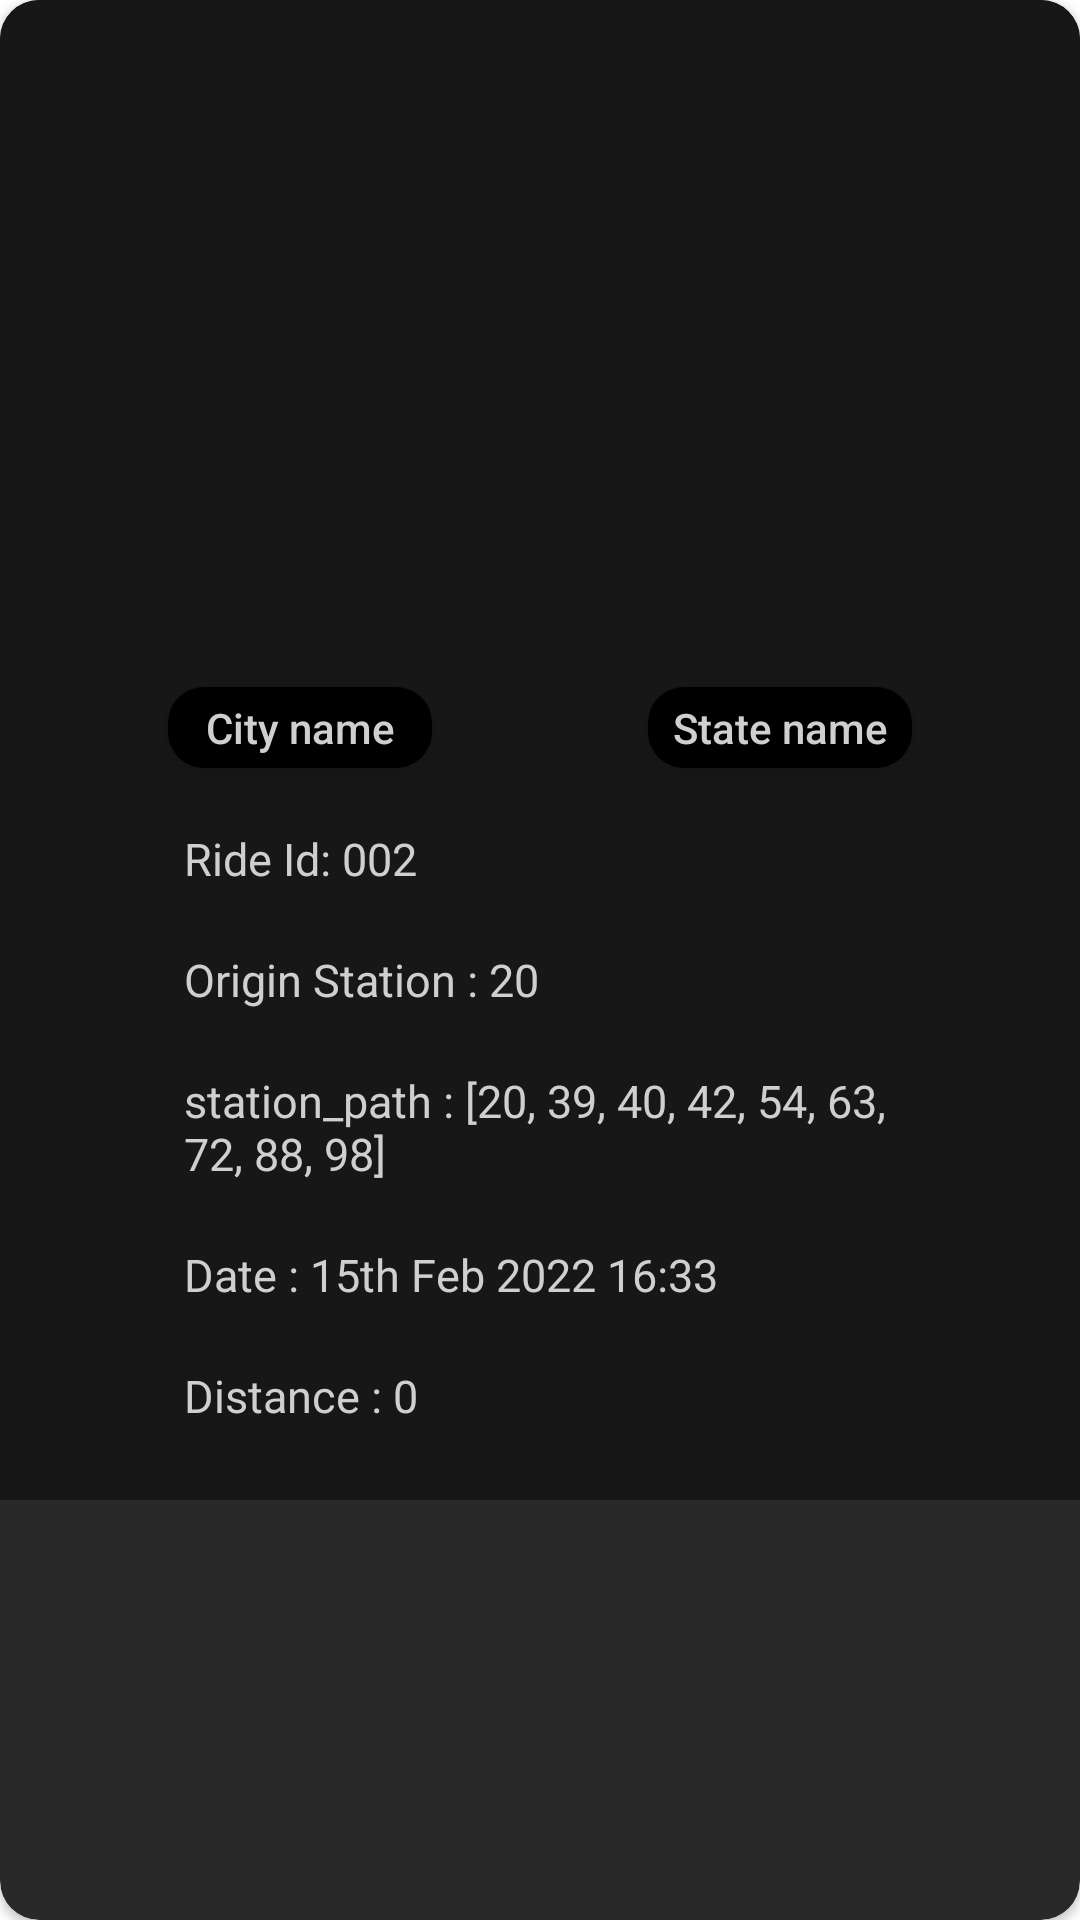

Produce the Android XML layout that renders to this screen, including the resource entries it uses.
<!-- AndroidManifest.xml: application theme Theme.EdvoraAssignment -->
<!-- res/layout/rv_layout.xml -->
<?xml version="1.0" encoding="utf-8"?>
<androidx.cardview.widget.CardView xmlns:android="http://schemas.android.com/apk/res/android"
    xmlns:tools="http://schemas.android.com/tools"
    xmlns:app="http://schemas.android.com/apk/res-auto"
    android:layout_width="match_parent"
    android:layout_margin="10dp"
    app:cardCornerRadius="13dp"
    android:layout_height="wrap_content"
    app:cardBackgroundColor="#292929">

    <androidx.constraintlayout.widget.ConstraintLayout
        android:layout_width="match_parent"
        android:layout_height="500dp"
        android:background="#171717"
        app:layout_constraintBottom_toBottomOf="parent"
        app:layout_constraintEnd_toEndOf="parent"
        app:layout_constraintHorizontal_bias="0.448"
        app:layout_constraintStart_toStartOf="parent"
        app:layout_constraintTop_toTopOf="parent">



                <com.google.android.material.imageview.ShapeableImageView
                    android:id="@+id/mapimage"
                    android:layout_width="285dp"
                    android:layout_height="185dp"
                    android:layout_marginTop="16dp"
                    android:scaleType="fitXY"
                    app:layout_constraintEnd_toEndOf="parent"
                    app:layout_constraintStart_toStartOf="parent"
                    app:layout_constraintTop_toTopOf="parent"
                    app:shapeAppearance="@style/ShapeAppearanceOverlay.Avatar"
                    tools:srcCompat="@tools:sample/avatars" />

                <androidx.appcompat.widget.AppCompatButton
                    android:id="@+id/city"
                    android:layout_width="wrap_content"
                    android:layout_height="27dp"
                    android:layout_marginStart="56dp"
                    android:layout_marginTop="28dp"
                    android:background="@drawable/cardviewbackground"
                    android:text="@string/city_name"
                    android:textAllCaps="false"
                    android:textColor="#CFCFCF"
                    app:layout_constraintStart_toStartOf="parent"
                    app:layout_constraintTop_toBottomOf="@+id/mapimage" />

                <androidx.appcompat.widget.AppCompatButton
                    android:id="@+id/state"
                    android:layout_width="wrap_content"
                    android:layout_height="27dp"
                    android:layout_marginTop="28dp"
                    android:layout_marginEnd="56dp"
                    android:background="@drawable/cardviewbackground"
                    android:text="@string/state_name"
                    android:textAllCaps="false"
                    android:textColor="#CFCFCF"
                    app:layout_constraintEnd_toEndOf="parent"
                    app:layout_constraintTop_toBottomOf="@+id/mapimage" />

                <TextView
                    android:id="@+id/rideid"
                    android:layout_width="wrap_content"
                    android:layout_height="wrap_content"
                    android:layout_marginTop="20dp"
                    android:text="@string/ride_id_002"
                    android:textColor="#CFCFCF"
                    android:textSize="15sp"
                    app:layout_constraintEnd_toEndOf="@+id/city"
                    app:layout_constraintStart_toStartOf="@+id/city"
                    app:layout_constraintTop_toBottomOf="@+id/city" />

                <TextView
                    android:id="@+id/path"
                    android:layout_width="242dp"
                    android:layout_height="wrap_content"
                    android:layout_marginTop="20dp"
                    android:maxLines="2"
                    android:text="@string/station_path_20_39_40_42_54_63_72_88_98"
                    android:textColor="#CFCFCF"
                    android:textSize="15sp"
                    app:layout_constraintEnd_toEndOf="@+id/orign"
                    app:layout_constraintHorizontal_bias="0.0"
                    app:layout_constraintStart_toStartOf="@+id/orign"
                    app:layout_constraintTop_toBottomOf="@+id/orign">

                </TextView>

                <TextView
                    android:id="@+id/orign"
                    android:layout_width="wrap_content"
                    android:layout_height="wrap_content"
                    android:layout_marginTop="20dp"
                    android:text="@string/origin_station_20"
                    android:textColor="#CFCFCF"
                    android:textSize="15sp"
                    app:layout_constraintEnd_toEndOf="@+id/rideid"
                    app:layout_constraintHorizontal_bias="0.0"
                    app:layout_constraintStart_toStartOf="@+id/rideid"
                    app:layout_constraintTop_toBottomOf="@+id/rideid">
                </TextView>

                <TextView
                    android:id="@+id/date"
                    android:layout_width="wrap_content"
                    android:layout_height="wrap_content"
                    android:layout_marginTop="20dp"
                    android:text="@string/date_15th_feb_2022_16_33"
                    android:textColor="#CFCFCF"
                    android:textSize="15sp"
                    app:layout_constraintEnd_toEndOf="@+id/path"
                    app:layout_constraintHorizontal_bias="0.0"
                    app:layout_constraintStart_toStartOf="@+id/path"
                    app:layout_constraintTop_toBottomOf="@+id/path">
                </TextView>

                <TextView
                    android:id="@+id/distance"
                    android:layout_width="wrap_content"
                    android:layout_height="wrap_content"
                    android:layout_marginTop="20dp"
                    android:text="@string/distance_0"
                    android:textColor="#CFCFCF"
                    android:textSize="15sp"
                    app:layout_constraintEnd_toEndOf="@+id/date"
                    app:layout_constraintHorizontal_bias="0.0"
                    app:layout_constraintStart_toStartOf="@+id/date"
                    app:layout_constraintTop_toBottomOf="@+id/date">
                </TextView>

            </androidx.constraintlayout.widget.ConstraintLayout>
</androidx.cardview.widget.CardView>
<!-- resources referenced by this layout -->
<resources>
  <!-- drawable cardviewbackground (drawable) -->
  <?xml version="1.0" encoding="utf-8"?>
  <shape xmlns:android="http://schemas.android.com/apk/res/android">
  <solid
      android:color="@color/black">
  </solid>
      <corners
          android:radius="12dp">
      </corners>
  </shape>
  <string name="city_name">City name</string>
  <string name="date_15th_feb_2022_16_33">Date : 15th Feb 2022 16:33</string>
  <string name="distance_0">Distance : 0</string>
  <string name="origin_station_20">Origin Station : 20</string>
  <string name="ride_id_002">Ride Id: 002</string>
  <string name="state_name">State name</string>
  <string name="station_path_20_39_40_42_54_63_72_88_98">station_path : [20, 39, 40, 42, 54, 63, 72, 88, 98]</string>
  <style name="ShapeAppearanceOverlay.Avatar" parent="ShapeAppearance.MaterialComponents.SmallComponent">
          <item name="cornerFamily">rounded</item>
          <item name="cornerSize">4%</item>
      </style>
  <style name="Theme.EdvoraAssignment" parent="Theme.MaterialComponents.DayNight.NoActionBar">
          
          <item name="colorPrimary">@color/purple_500</item>
          <item name="colorPrimaryVariant">@color/purple_700</item>
          <item name="colorOnPrimary">@color/white</item>
          
          <item name="colorSecondary">@color/teal_200</item>
          <item name="colorSecondaryVariant">@color/teal_700</item>
          <item name="colorOnSecondary">@color/black</item>
          
          <item name="android:statusBarColor" tools:targetApi="l">?attr/colorPrimaryVariant</item>
          
      </style>
  <color name="black">#FF000000</color>
  <color name="purple_500">#FF6200EE</color>
  <color name="purple_700">#FF3700B3</color>
  <color name="white">#FFFFFFFF</color>
  <color name="teal_200">#FF03DAC5</color>
  <color name="teal_700">#FF018786</color>
</resources>
